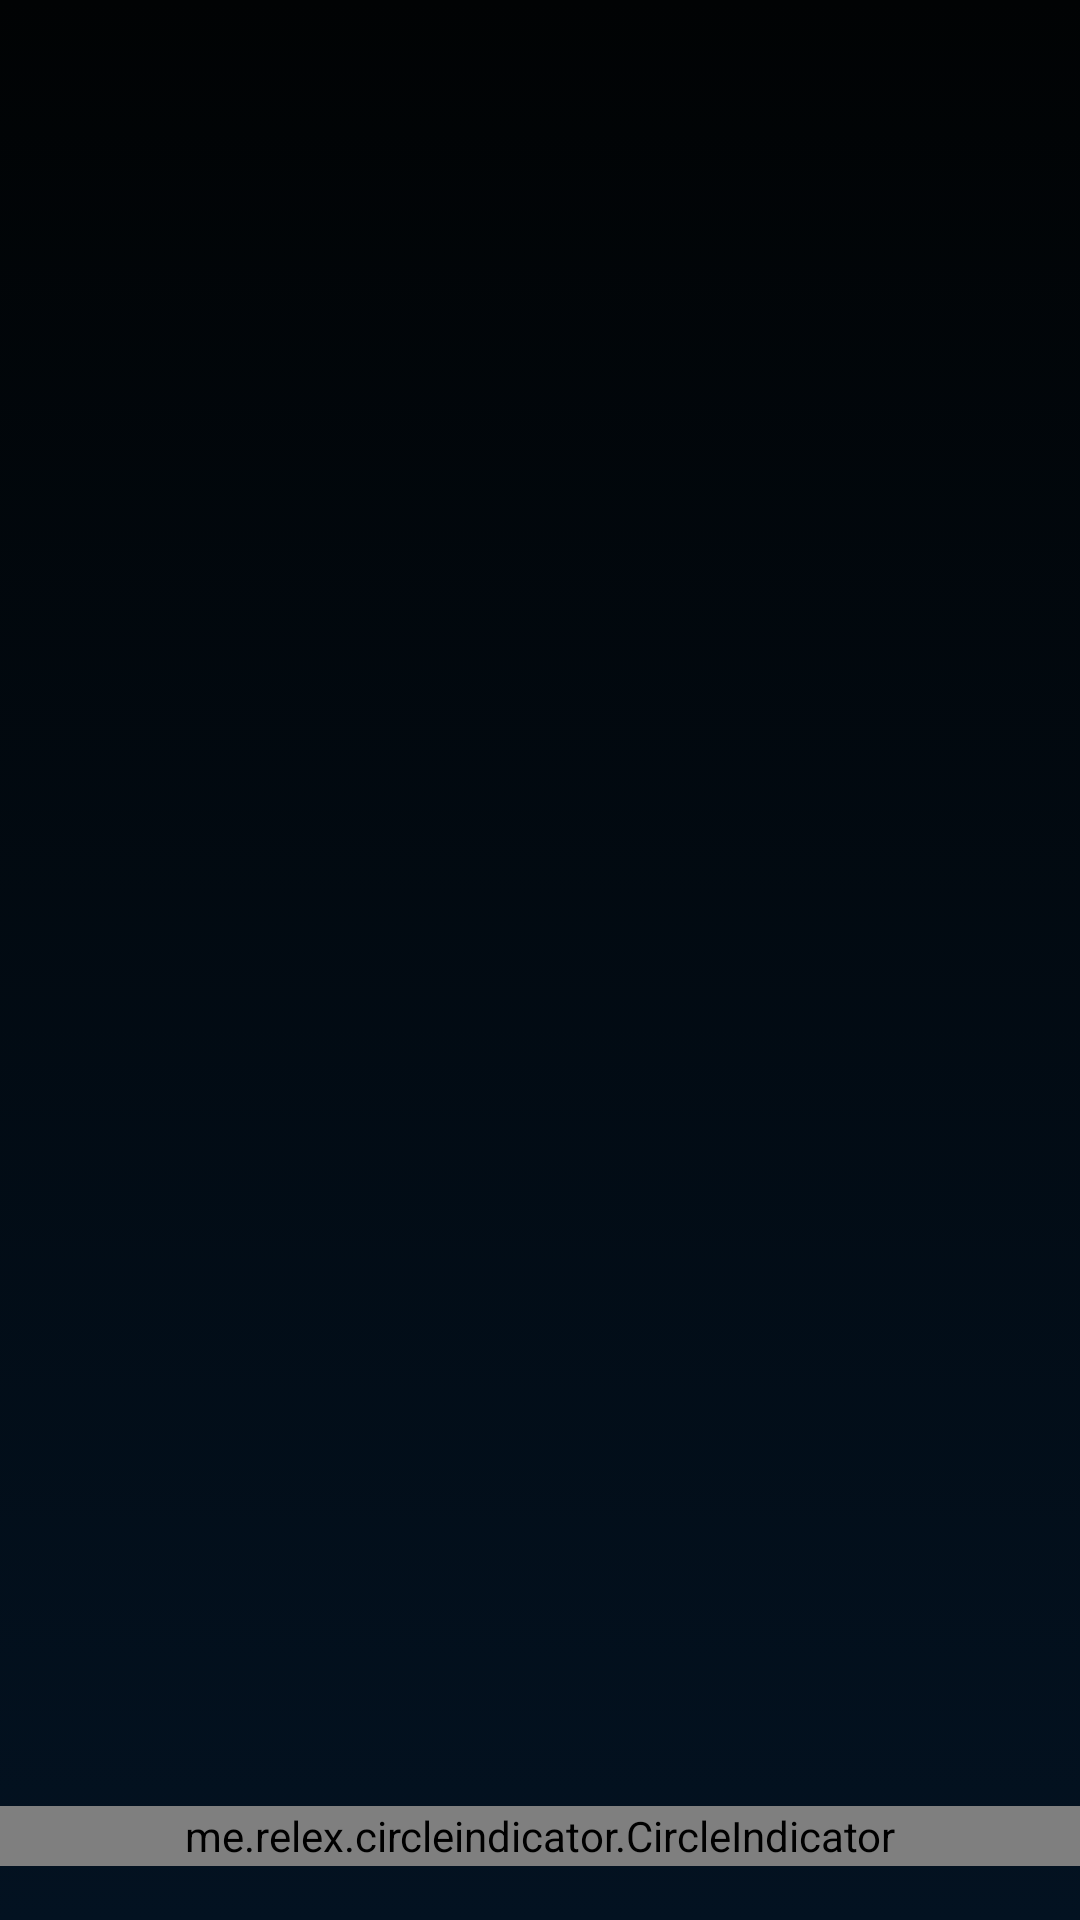

This screen was rendered from an Android layout file. Write that file and the resources it references.
<!-- AndroidManifest.xml: application theme AppTheme -->
<!-- res/layout/activity_tutorial.xml -->
<?xml version="1.0" encoding="utf-8"?>
<FrameLayout xmlns:android="http://schemas.android.com/apk/res/android"
    xmlns:app="http://schemas.android.com/apk/res-auto"
    android:layout_width="match_parent"
    android:layout_height="match_parent"
    android:background="@drawable/gradient_background">

    <android.support.v4.view.ViewPager
        android:id="@+id/viewpager"
        android:layout_width="match_parent"
        android:layout_height="match_parent"/>

    <me.relex.circleindicator.CircleIndicator
        android:id="@+id/indicator"
        android:layout_width="match_parent"
        android:layout_height="20dp"
        android:layout_gravity="bottom"
        android:layout_marginBottom="18dp"
        app:ci_width="10dp"
        app:ci_height="10dp"
        app:ci_drawable="@drawable/white_circle"
        app:ci_animator="@anim/no_animator"
        app:ci_animator_reverse="@anim/no_animator"
        app:ci_drawable_unselected="@drawable/white_circle_stroke"/>

    <Button
        android:id="@+id/next_btn"
        android:layout_width="wrap_content"
        android:layout_height="wrap_content"
        android:background="@android:color/transparent"
        android:textStyle="bold"
        android:textAllCaps="false"
        android:layout_margin="12dp"
        android:textSize="16sp"
        android:visibility="gone"
        android:textColor="@android:color/white"
        android:layout_gravity="bottom|end"
        android:text="@string/start"/>

</FrameLayout>
<!-- resources referenced by this layout -->
<resources>
  <!-- drawable gradient_background (drawable) -->
  <?xml version="1.0" encoding="utf-8"?>
  <selector xmlns:android="http://schemas.android.com/apk/res/android">
      <item>
          <shape>
              <gradient
                  android:angle="90"
                  android:startColor="#031221"
                  android:endColor="#010304"
                  android:type="linear" />
          </shape>
      </item>
  </selector>
  <!-- drawable white_circle_stroke (drawable) -->
  <?xml version="1.0" encoding="utf-8"?>
  <shape xmlns:android="http://schemas.android.com/apk/res/android"
      android:shape="oval">
  
      <stroke android:width="1dp" android:color="@android:color/white" />
  
      <size
          android:width="40dp"
          android:height="40dp" />
  </shape>
  <string name="start">Begin</string>
  <style name="AppTheme" parent="Theme.AppCompat.Light.NoActionBar">
          
          <item name="colorPrimary">@color/colorPrimary</item>
          <item name="colorPrimaryDark">@color/colorPrimaryDark</item>
          <item name="colorAccent">@color/colorAccent</item>
  
  
          <item name="android:windowNoTitle">true</item>
          <item name="android:windowActionBar">false</item>
          <item name="android:windowFullscreen">true</item>
          <item name="android:windowContentOverlay">@null</item>
  
      </style>
  <color name="colorPrimary">#3F51B5</color>
  <color name="colorPrimaryDark">#303F9F</color>
  <color name="colorAccent">@color/appBlue</color>
  <color name="appBlue">#052CA3</color>
</resources>
